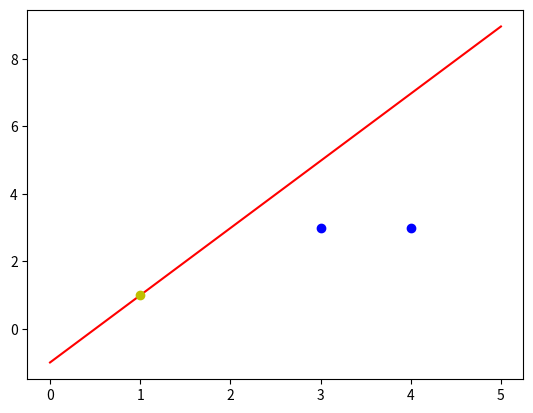

Recreate this plot in Python.
# 0-1perceptron.py
#单层感知器的作用是进行分类，局限性：无法很好的解决异或问题

import numpy as np
import matplotlib.pyplot as plt

#输入数据
X = np.array([[1,3,3],
            [1,4,3],
            [1,1,1]])
#标签
Y = np.array([1,1,-1])

#权值初始化,1行3列，取值范围为-1到1
W = (np.random.random(3)-0.5)*2  #中间的random为随机数，其区间[0,1)
print(W)

#学习率设置
lr = 0.11

#计算迭代次数
n = 0

#神经网络输出
O = 0

def update():
    global X, Y, W,lr, n
    n += 1
    O = np.sign( np.dot(X, W.T) )
    W_C = (lr*(Y-O.T).dot(X))/int(X.shape[0])
    W = W+W_C

for _ in range (100):
    update()
    print(W)
    print(n)
    O = np.sign(np.dot(X, W.T))
    if(O == Y.T).all():
        print('Finished')
        print('epoch:',n)
        break

#正样本
x1 = [3,4]
y1 = [3,3]

#负样本
x2 = [1]
y2 = [1]

#计算分界线的斜率和截距
k = -W[1] / W[2]
d = -W[0] / W[2]
print('k = ',k)
print('d = ',d)

xdata = np.linspace(0,5)
plt.figure()
plt.plot(xdata, xdata*k+d,'r')
plt.plot(x1,y1,'bo')
plt.plot(x2,y2,'yo')
plt.show()
